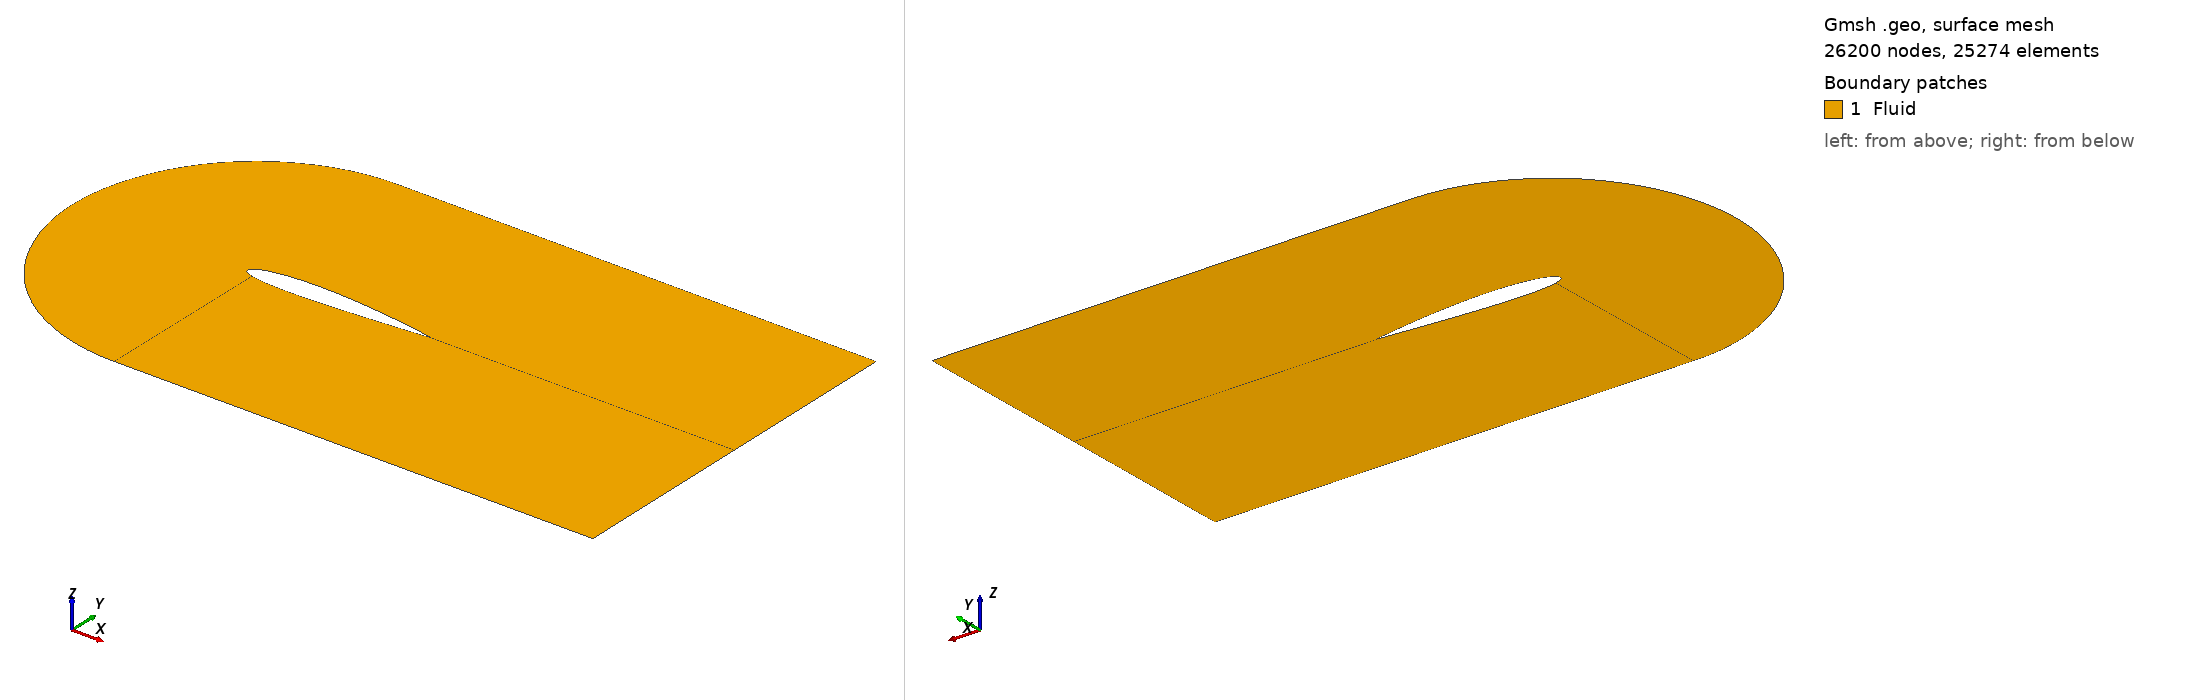

Gmsh geometry script, surface-meshed: 26200 nodes, 25274 surface elements. Boundary patches (legend numbers): 1 Fluid. Left view from above one corner, right view from below the opposite corner. Legend entries are the model's physical surfaces. The drawing asked Gmsh for element sizes between 1% and 20% of the model's largest extent; the script's own settings can give other sizes.

=== naca_2D_shape_10.geo (drawn) ===

SetFactory("OpenCASCADE");

// gmsh naca_2D_shape_0.geo -2 -format msh2 -o naca_2D_shape_0.msh

N_fact = 2;

// Parametres
c   = 1.0;		// corde
m   = 0.01200000; 		// cambrure max  
p   = 0.48000000;		// position cambrure 
t   = 0.12; 		// epaisseur relative
N   = 200;		// nombre de points demi profil
lc  = 0.01;		// taille de maillage
alpha = -0*Pi/180;	// angle d’attaque

//pos_x = 0.5;
pos_x = 0.355;

// Creation des points
For i In {0:N-1}
	xr = i/N;
	// ligne de cambrure yc
	//yc = 0; // symetrique
	If (xr<=p)  
		yc = m/p^2*(2*p*xr - xr^2); 
	EndIf
	If (xr>p)  
		yc = m/(1-p)^2*((1-2*p) + 2*p*xr - xr^2); 
	EndIf
	// distribution d’epaisseur yt
	yt = 5*t*c*(	0.2969*Sqrt(xr)
			-0.1260*xr
			-0.3516*xr^2
			+0.2843*xr^3
			-0.1015*xr^4 );
	x = xr*c;
	// Extrados
	Point(i+1)	= {x+pos_x, yc+yt, 0, lc};
	// Intrados 
	If (i>0)  
		Point(2*N-i)	= {x+pos_x, yc-yt, 0, lc};
	EndIf
EndFor





// Tracer spline
pts1[] = {};
For i In {10:N} 
  pts1[] += i;
EndFor
Spline(1) = pts1[];

pts2[] = {};
For i In {N+1:2*N-10} 
  pts2[] += i;
EndFor
Spline(2) = pts2[];

pts3[] = {};
For i In {2*N-10:2*N-1} 
  pts3[] += i;
EndFor
For i In {1: 10} 
  pts3[] += i;
EndFor
Spline(3) = pts3[];



//+
Point(400) = {0.4, 1, 0, 1.0};
//+
Point(401) = {0.4, -1, 0, 1.0};
//+
Point(402) = {1.35, 1, -0, 1.0};
//+
Point(403) = {1.35, -1, -0, 1.0};
//+
Point(404) = {3, 1, -0, 1.0};
//+
Point(405) = {3, -1, -0, 1.0};
//+
Point(406) = {3, -0.00, 0, 0.0};
//+
Point(407) = {0.4-1, 0, 0, 1.0};
//+
Point(408) = {0.4-Sqrt(2)/2, -Sqrt(2)/2, 0, 1.0};
//+
Point(409) = {0.4-Sqrt(2)/2, +Sqrt(2)/2, 0, 1.0};
//+
Point(410) = {0.4-Sqrt(2-Sqrt(2))/2, -Sqrt(2+Sqrt(2))/2, 0, 1.0};
//+
Point(411) = {0.4-Sqrt(2-Sqrt(2))/2, +Sqrt(2+Sqrt(2))/2, 0, 1.0};
//+
Point(412) = {3, -0.002, 0, 0.0};


//+
Spline(4) = {401, 410, 408, 407, 409, 411, 400};
//+
Line(5) = {400, 402};
//+
Line(6) = {401, 403};
//+
Line(7) = {402, 404};
//+
Line(8) = {403, 405};
//+
Line(9) = {404, 406};
//+
Line(40) = {405 , 412};
//+
Line(41) = {N+1 , 412};
//+
Line(42) = {406 , 412};

//+
Line(11) = {400, 10};
//+
Line(12) = {401, 2*N-10};
//+
Line(13) = {402, N};
//+
Line(14) = {403, N+1};
//+
Line(15) = {N, 406};
//+
Line(16) = {N, N+1};




//+
Curve Loop(1) = {12, 3, -11, -4};
//+
Plane Surface(1) = {1};
//+
Curve Loop(2) = {12, -2, -14, -6};
//+
Plane Surface(2) = {2};
//+
Curve Loop(3) = {1, -13, -5, 11};
//+
Plane Surface(3) = {3};
//+
Curve Loop(4) = {15, -13, 7, 9};
//+
Plane Surface(4) = {4};
//+
Curve Loop(6) = {14, 41, -40, -8};
//+
Plane Surface(5) = {6};
//+
Curve Loop(7) = {41, -42, -15, 16};
//+
Plane Surface(6) = {7};


//+
Physical Curve("Inlet", 41) = {4};
//+
Physical Curve("FreeStream", 42) = {5, 6, 7, 8};
//+
Physical Curve("Outlet", 43) = {9, 40, 42};
//+
Physical Curve("Airfoil", 44) = {3, 1, 2, 16};
//+
Physical Surface("Fluid", 45) = {1, 3, 2, 4, 5, 6};



//+
Transfinite Curve {11, 13, 12, 14, 9, 40} = N_fact * 25 Using Progression 0.94;
//+
Transfinite Curve {5, 6, 1, 2} = N_fact * 100 Using Progression 1;
//+
Transfinite Curve {7, 8, 15, 41} = N_fact * 20 Using Progression 1.10;
//+
Transfinite Curve {4, 3} = N_fact * 20 Using Progression 1;
//+
Transfinite Surface {1};
//+
Transfinite Surface {3};
//+
Transfinite Surface {4};
//+
Transfinite Surface {5};
//+
Transfinite Surface {2};
//+
Recombine Surface {1, 3, 2, 5, 4};
//+
Transfinite Curve {16, 42} = 1 Using Progression 1;
//+
Transfinite Surface {6};
//+
Recombine Surface {6};
